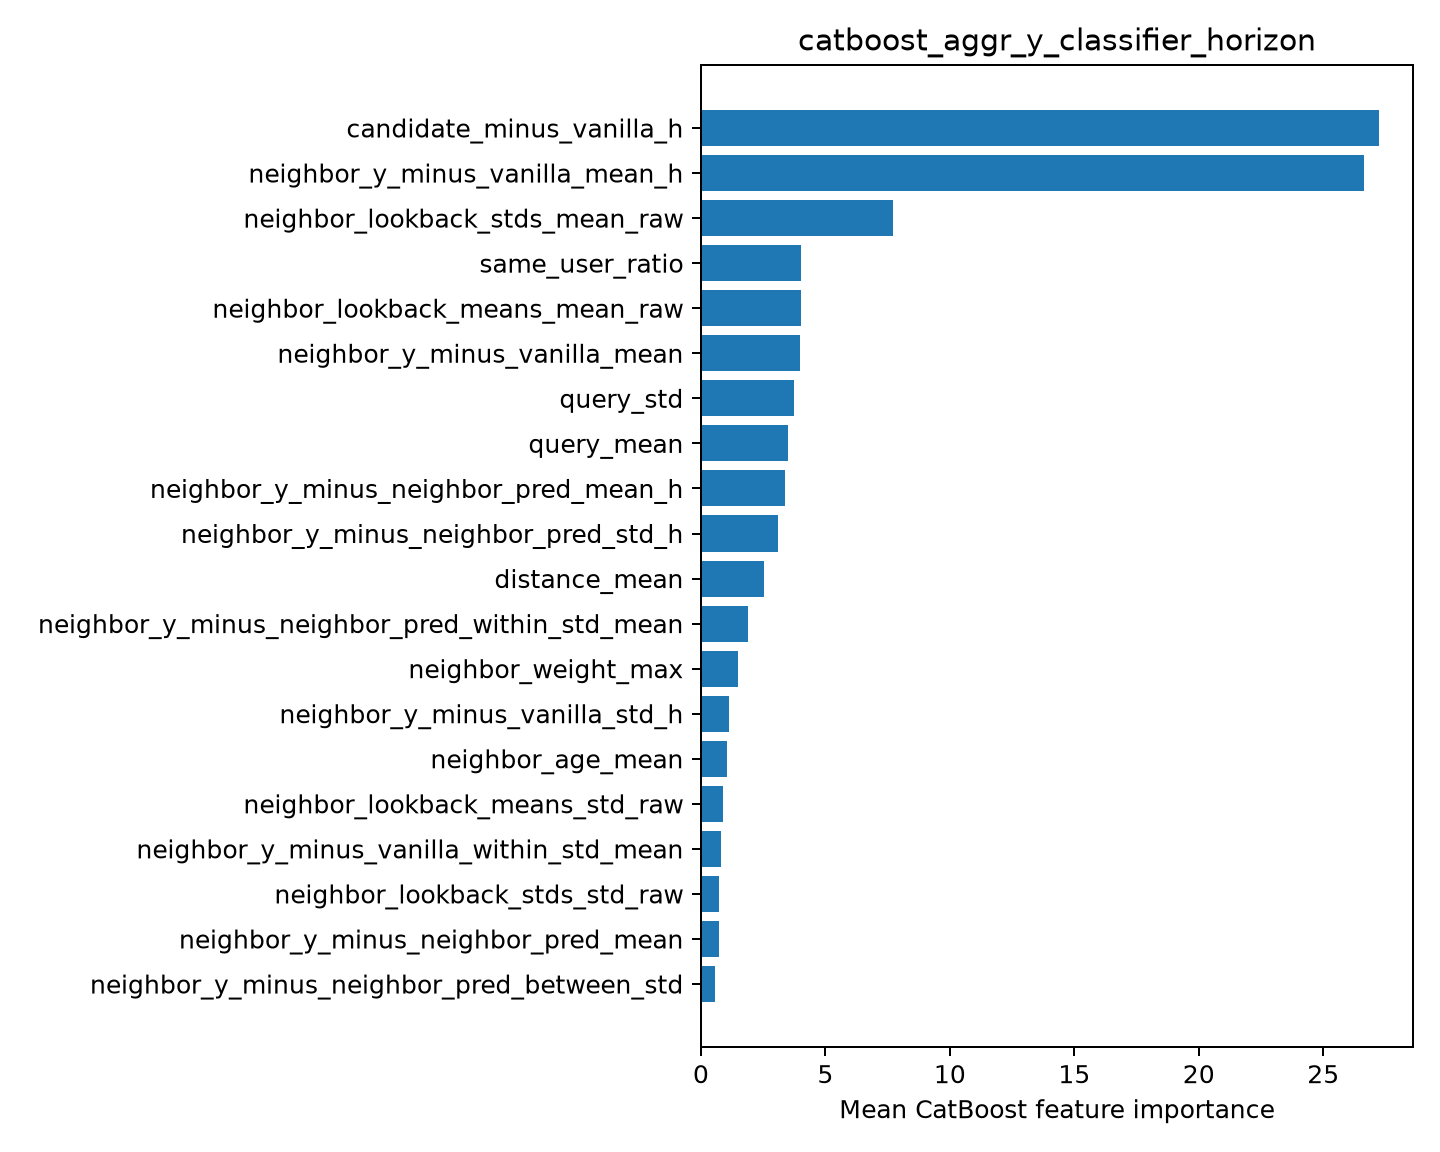

The table this chart was drawn from, first rows:
feature, importance
candidate_minus_vanilla_h, 27.24
neighbor_y_minus_vanilla_mean_h, 26.63
neighbor_lookback_stds_mean_raw, 7.704
same_user_ratio, 4.022
neighbor_lookback_means_mean_raw, 4.011
neighbor_y_minus_vanilla_mean, 3.999
query_std, 3.732
query_mean, 3.499
neighbor_y_minus_neighbor_pred_mean_h, 3.36
neighbor_y_minus_neighbor_pred_std_h, 3.079
distance_mean, 2.548
neighbor_y_minus_neighbor_pred_within_st…, 1.884
neighbor_weight_max, 1.47
neighbor_y_minus_vanilla_std_h, 1.133
neighbor_age_mean, 1.043
neighbor_lookback_means_std_raw, 0.8751
neighbor_y_minus_vanilla_within_std_mean, 0.7938
neighbor_lookback_stds_std_raw, 0.7342
neighbor_y_minus_neighbor_pred_mean, 0.7057
neighbor_y_minus_neighbor_pred_between_s…, 0.5479
